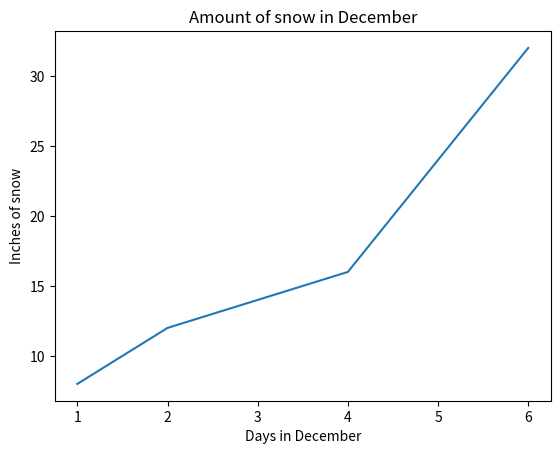

Write the Python code that produced this figure.
import matplotlib
import matplotlib.pyplot as pt
pt.plot([1,2,4,6], [8,12,16,32])
pt.title("Amount of snow in December")
pt.xlabel('Days in December')
pt.ylabel('Inches of snow')
pt.show()
